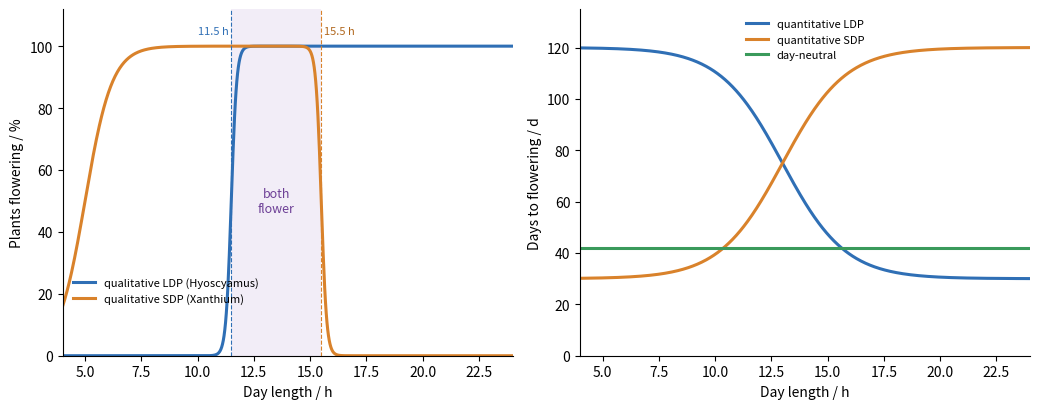

Reproduce this figure in Python.
# Flowering responses to day length (schematic, illustrative curves).
# Left: qualitative (obligate) responses have a sharp threshold at the critical day length
# (LDP Hyoscyamus niger, about 11.5 h; SDP Xanthium strumarium, about 15.5 h); between 11.5 and 15.5 h
# both flower, so the critical day length of an LDP can be shorter than that of an SDP.
# Right: quantitative (facultative) LDP and SDP, and a day-neutral plant, shown as days to flowering.
import matplotlib.pyplot as plt
import numpy as np

L = np.linspace(4, 24, 600)


def sig(x, x0, s):
    return 1 / (1 + np.exp(-(x - x0) / s))


fig, (ax, bx) = plt.subplots(1, 2, figsize=(10.5, 4.2))
ldp = 100 * sig(L, 11.5, 0.12)
sdp = 100 * (1 - sig(L, 15.5, 0.12)) * sig(L, 5.0, 0.6)
ax.axvspan(11.5, 15.5, color="#9c6bc4", alpha=0.12, lw=0)
ax.plot(L, ldp, color="#2f6fb5", lw=2.2, label="qualitative LDP (Hyoscyamus)")
ax.plot(L, sdp, color="#d9822b", lw=2.2, label="qualitative SDP (Xanthium)")
ax.axvline(11.5, color="#2f6fb5", lw=0.8, ls="--")
ax.axvline(15.5, color="#d9822b", lw=0.8, ls="--")
ax.text(13.5, 50, "both\nflower", ha="center", va="center", fontsize=9, color="#6d3f96")
ax.text(11.4, 104, "11.5 h", ha="right", fontsize=8, color="#2f6fb5")
ax.text(15.6, 104, "15.5 h", ha="left", fontsize=8, color="#b0661c")
ax.set_xlim(4, 24)
ax.set_ylim(0, 112)
ax.set_xlabel("Day length / h")
ax.set_ylabel("Plants flowering / %")
ax.legend(frameon=False, fontsize=8, loc="lower left", bbox_to_anchor=(0.0, 0.12))
ax.spines[["top", "right"]].set_visible(False)

dmin = 30
q_ldp = dmin + 90 * (1 - sig(L, 13, 1.4))
q_sdp = dmin + 90 * sig(L, 13, 1.4)
dnp = dmin + 12 + 0 * L
bx.plot(L, q_ldp, color="#2f6fb5", lw=2.2, label="quantitative LDP")
bx.plot(L, q_sdp, color="#d9822b", lw=2.2, label="quantitative SDP")
bx.plot(L, dnp, color="#3a9a5b", lw=2.2, label="day-neutral")
bx.set_xlim(4, 24)
bx.set_ylim(0, 135)
bx.set_xlabel("Day length / h")
bx.set_ylabel("Days to flowering / d")
bx.legend(frameon=False, fontsize=8, loc="upper center")
bx.spines[["top", "right"]].set_visible(False)
fig.tight_layout()
